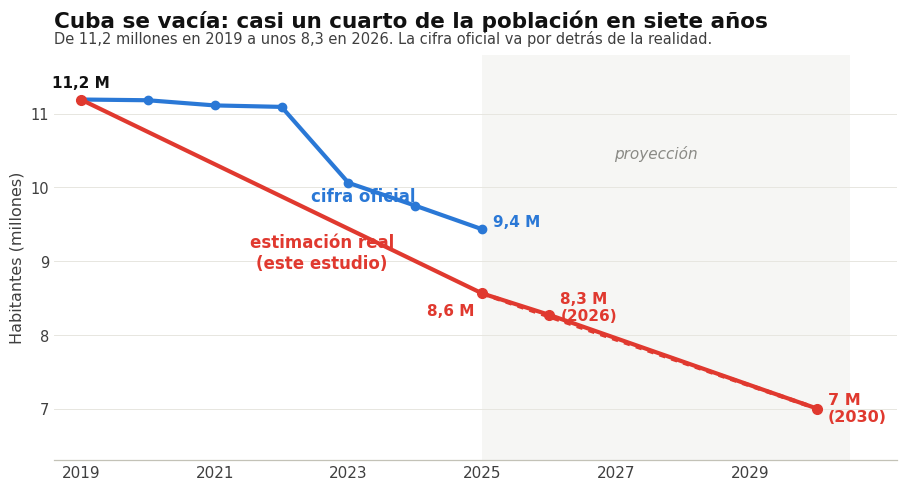

Reproduce this figure in Python. (Note: this script raises an exception after producing the figure.)
# -*- coding: utf-8 -*-
"""Seis figuras simples para público general. Un mensaje claro por gráfica, letra grande."""
import numpy as np, matplotlib as mpl, matplotlib.pyplot as plt

SURF="#ffffff"; INK="#111111"; INK2="#3f3f3f"; MUTED="#8a8a85"; GRID="#e7e6e0"; BASE="#c3c2b7"
BLUE="#2a78d6"; ORANGE="#eb6834"; GREEN="#1baf7a"; RED="#e0392f"; VIO="#7a3fb0"
mpl.rcParams.update({"font.family":"DejaVu Sans","text.color":INK,"axes.edgecolor":BASE,
 "axes.labelcolor":INK2,"axes.linewidth":0.9,"xtick.color":INK2,"ytick.color":INK2,
 "xtick.labelsize":11,"ytick.labelsize":10.5,"figure.facecolor":SURF,"axes.facecolor":SURF,"savefig.facecolor":SURF})
def style(ax):
    for s in ("top","right","left"): ax.spines[s].set_visible(False)
    ax.grid(axis="y",color=GRID,lw=0.7); ax.tick_params(length=0)
def title(ax,t,sub=None):
    ax.set_title(t,fontsize=15.5,fontweight="bold",loc="left",color=INK,pad=(20 if sub else 12))
    if sub: ax.text(0,1.02,sub,transform=ax.transAxes,fontsize=10.5,color=INK2,va="bottom")

# ================= F1: la población se desploma =================
fig,ax=plt.subplots(figsize=(9.2,5.0),dpi=200); style(ax)
oy=[2019,2020,2021,2022,2023,2024,2025]; ov=[11.19,11.18,11.11,11.09,10.06,9.75,9.43]
ey=[2019,2025,2026,2030]; ev=[11.19,8.56,8.27,7.0]
ax.plot(oy,ov,color=BLUE,lw=3,marker="o",ms=6,zorder=4)
ax.plot(ey,ev,color=RED,lw=3,marker="o",ms=7,zorder=5)
ax.plot([2025,2030],[8.56,7.0],color=RED,lw=3,ls=(0,(1.5,1.5)),zorder=5)
ax.axvspan(2025,2030.5,color=GRID,alpha=0.35,lw=0)
ax.annotate("cifra oficial",(2024,9.75),color=BLUE,fontsize=12,fontweight="bold",ha="right",va="bottom")
ax.annotate("9,4 M",(2025,9.43),xytext=(8,2),textcoords="offset points",color=BLUE,fontsize=11,fontweight="bold")
ax.annotate("estimación real\n(este estudio)",(2022.6,8.9),color=RED,fontsize=12,fontweight="bold",ha="center")
ax.annotate("11,2 M",(2019,11.19),xytext=(0,9),textcoords="offset points",color=INK,fontsize=11,fontweight="bold",ha="center")
ax.annotate("8,6 M",(2025,8.56),xytext=(-6,-16),textcoords="offset points",color=RED,fontsize=11,fontweight="bold",ha="right")
ax.annotate("8,3 M\n(2026)",(2026,8.27),xytext=(8,-4),textcoords="offset points",color=RED,fontsize=11,fontweight="bold")
ax.annotate("7 M\n(2030)",(2030,7.0),xytext=(8,0),textcoords="offset points",color=RED,fontsize=11.5,fontweight="bold",va="center")
ax.text(2027.6,10.4,"proyección",color=MUTED,fontsize=11,style="italic",ha="center")
ax.set_xlim(2018.6,2031.2); ax.set_ylim(6.3,11.8); ax.set_xticks(range(2019,2031,2))
ax.set_ylabel("Habitantes (millones)",fontsize=11.5)
title(ax,"Cuba se vacía: casi un cuarto de la población en siete años",
      "De 11,2 millones en 2019 a unos 8,3 en 2026. La cifra oficial va por detrás de la realidad.")
fig.tight_layout(); fig.savefig("/home/claude/f1_poblacion.png",bbox_inches="tight"); plt.close(fig)

# ================= F2: mueren el doble de los que nacen =================
fig,ax=plt.subplots(figsize=(9.2,4.7),dpi=200); style(ax)
yy=list(range(2017,2026))
b=[114971,116333,109716,105038,99096,95403,90392,71374,68064]
d=[106941,106201,109080,112439,167645,120098,117746,128098,136214]
ax.plot(yy,np.array(b)/1000,color=BLUE,lw=3,marker="o",ms=6)
ax.plot(yy,np.array(d)/1000,color=RED,lw=3,marker="o",ms=6)
ax.fill_between(yy,np.array(b)/1000,np.array(d)/1000,where=(np.array(d)>np.array(b)),color=RED,alpha=0.08)
ax.annotate("NACIMIENTOS",(2017,116),color=BLUE,fontsize=12,fontweight="bold",va="bottom")
ax.annotate("DEFUNCIONES",(2017,100),color=RED,fontsize=12,fontweight="bold",va="top")
ax.annotate("68 mil\nen 2025",(2025,68),xytext=(-4,-2),textcoords="offset points",color=BLUE,fontsize=10.5,fontweight="bold",ha="right",va="top")
ax.annotate("136 mil\nen 2025",(2025,136),xytext=(-4,4),textcoords="offset points",color=RED,fontsize=10.5,fontweight="bold",ha="right",va="bottom")
ax.set_xlim(2016.6,2025.7); ax.set_ylim(55,180); ax.set_xticks(yy)
ax.set_ylabel("Miles por año",fontsize=11.5)
title(ax,"En Cuba mueren casi el doble de los que nacen",
      "Aunque nadie emigrara, el país ya se encogería. En 2025 nacieron menos bebés que en 1899.")
fig.tight_layout(); fig.savefig("/home/claude/f2_tijera.png",bbox_inches="tight"); plt.close(fig)

# ================= F3: a dónde fue la gente (cascada) =================
fig,ax=plt.subplots(figsize=(9.2,4.8),dpi=200); style(ax)
steps=[("Población\n2019",11.19,"base"),("Se fueron\n(emigración)",-2.00,"neg"),
       ("Muertes de\nmás que nacim.",-0.28,"neg"),("Ajuste de\npadrón",-0.35,"neg"),
       ("Población real\n2025",8.56,"base")]
running=steps[0][1]
for i,(lab,val,kind) in enumerate(steps):
    if kind=="base":
        ax.bar(i,val,color=INK if i==0 else VIO,width=0.62,zorder=3)
        ax.annotate(f"{val:.1f} M",(i,val),xytext=(0,7),textcoords="offset points",ha="center",fontsize=12,fontweight="bold",color=INK if i==0 else VIO)
        running=val
    else:
        ax.bar(i,abs(val),bottom=running+val,color=RED,width=0.62,alpha=0.9,zorder=3)
        ax.annotate(f"−{abs(val):.1f} M" if abs(val)>=0.1 else "",(i,running),xytext=(0,7),textcoords="offset points",ha="center",fontsize=11,fontweight="bold",color=RED)
        ax.plot([i-0.31,i-0.69],[running,running],color=MUTED,lw=0.9,ls=(0,(2,2)))
        running=running+val
ax.plot([len(steps)-1-0.31,len(steps)-2+0.31],[running,running],color=MUTED,lw=0.9,ls=(0,(2,2)))
ax.set_xticks(range(len(steps))); ax.set_xticklabels([s[0] for s in steps],fontsize=10)
ax.set_ylim(0,12); ax.set_ylabel("Habitantes (millones)",fontsize=11.5)
ax.set_yticks([0,3,6,9,12])
title(ax,"¿A dónde fueron 2,6 millones de personas?",
      "La mayoría emigró; el resto son muertes y nacimientos que no ocurrieron.")
fig.tight_layout(); fig.savefig("/home/claude/f3_cascada.png",bbox_inches="tight"); plt.close(fig)

# ================= F4: el país envejece (oficial + nuestro modelo) =================
fig,ax=plt.subplots(figsize=(9.2,4.9),dpi=200); style(ax)
yrs=[2000,2005,2010,2015,2019,2020,2021,2022]; y60=[14.7,15.7,17.8,19.4,20.4,21.3,21.6,22.3]; y014=[20.5,19.0,17.3,16.5,16.0,15.7,15.7,15.6]
py=[2022,2025,2030,2035]; p60=[22.3,26.7,29.4,33.1]; p014=[15.6,15.1,13.8,12.8]
oy=[2019,2025,2030,2035]; om=[20.2,28.0,35.0,40.0]   # nuestro modelo (aprox)
ax.axvspan(2022,2035.6,color=GRID,alpha=0.35,lw=0)
ax.plot(yrs,y60,color=ORANGE,lw=3,marker="o",ms=5); ax.plot(py,p60,color=ORANGE,lw=3,ls=(0,(2,2)))
ax.plot(oy,om,color=RED,lw=3,ls=(0,(1,1.4)),marker="D",ms=6,zorder=5)
ax.plot(yrs,y014,color=BLUE,lw=3,marker="o",ms=5); ax.plot(py,p014,color=BLUE,lw=3,ls=(0,(2,2)))
ax.annotate("MAYORES DE 60\n(cifra oficial)",(2003,16.0),color=ORANGE,fontsize=11,fontweight="bold",va="top")
ax.annotate("33% en 2035",(2035,33.1),color=ORANGE,fontsize=11,fontweight="bold",ha="right",va="top")
ax.annotate("~40% según\nnuestra estimación",(2035,40),color=RED,fontsize=11,fontweight="bold",ha="right",va="bottom")
ax.annotate("NIÑOS (0–14)",(2000,21.3),color=BLUE,fontsize=11.5,fontweight="bold")
ax.annotate("13%",(2035,12.8),color=BLUE,fontsize=11.5,fontweight="bold",ha="right",va="top")
ax.text(2028.5,18.5,"proyección",color=MUTED,fontsize=10.5,style="italic",ha="center")
ax.set_xlim(1999,2036.5); ax.set_ylim(10,42); ax.set_xticks(range(2000,2036,5))
ax.set_ylabel("% de la población",fontsize=11.5)
title(ax,"Un país cada vez más viejo: hacia un tercio (o más) mayor de 60",
      "Como la emigración se lleva sobre todo a jóvenes, bajo nuestra estimación el envejecimiento es aún peor.")
fig.tight_layout(); fig.savefig("/home/claude/f4_envejece.png",bbox_inches="tight"); plt.close(fig)

# ================= F5: hasta la esperanza de vida baja =================
fig,ax=plt.subplots(figsize=(9.2,4.5),dpi=200); style(ax)
tx=[2002,2006,2012,2015,2019]; tv=[76.99,77.97,78.45,78.07,77.70]
ax.plot(tx,tv,color=BLUE,lw=3,marker="o",ms=6)
ax.plot([2019,2021],[77.70,71.25],color=RED,lw=3,ls=(0,(2,2)),marker="D",ms=8)
ax.annotate("máximo: 78,5 años\n(2011–13)",(2012,78.45),xytext=(0,10),textcoords="offset points",ha="center",fontsize=11,fontweight="bold",color=BLUE)
ax.annotate("77,7\n(2018–20)",(2019,77.70),xytext=(8,-2),textcoords="offset points",fontsize=10.5,color=BLUE,fontweight="bold")
ax.annotate("71 años en 2021\n(estimación independiente)",(2021,71.25),xytext=(-10,6),textcoords="offset points",ha="right",fontsize=11,fontweight="bold",color=RED)
ax.set_xlim(2000,2023.5); ax.set_ylim(70,80); ax.set_xticks(range(2000,2024,5))
ax.set_ylabel("Años de vida al nacer",fontsize=11.5)
title(ax,"Hasta la esperanza de vida retrocede",
      "El logro insignia del sistema cubano cae desde 2013, según los propios datos oficiales.")
fig.tight_layout(); fig.savefig("/home/claude/f5_esperanza.png",bbox_inches="tight"); plt.close(fig)

# ================= F6: las cifras oficiales no cuadran =================
fig,ax=plt.subplots(figsize=(9.2,4.7),dpi=200); style(ax)
ax.bar([0],[0.991],width=0.5,color=BLUE)
ax.bar([1],[313.5],width=0.5,color=RED)
ax.annotate("+991 personas",(0,0.991),xytext=(0,8),textcoords="offset points",ha="center",fontsize=12,fontweight="bold",color=BLUE)
ax.annotate("313 506\npersonas",(1,313.5),xytext=(0,8),textcoords="offset points",ha="center",fontsize=12,fontweight="bold",color=RED)
ax.set_xticks([0,1]); ax.set_xticklabels(["Saldo migratorio que\ndeclaró el gobierno (2022)","Cubanos que llegaron\nSOLO a EE. UU. (2022)"],fontsize=11)
ax.set_ylim(0,360); ax.set_ylabel("Personas",fontsize=11.5); ax.set_yticks([0,100000/1000*1,200,300])
ax.set_yticklabels(["0","100 mil","200 mil","300 mil"])
title(ax,"Las cifras oficiales no cuadran",
      "En 2022 el gobierno dijo que casi nadie emigró, el mismo año en que un tercio de millón se iba solo a EE. UU.")
fig.tight_layout(); fig.savefig("/home/claude/f6_cifras.png",bbox_inches="tight"); plt.close(fig)
print("6 figuras listas")
